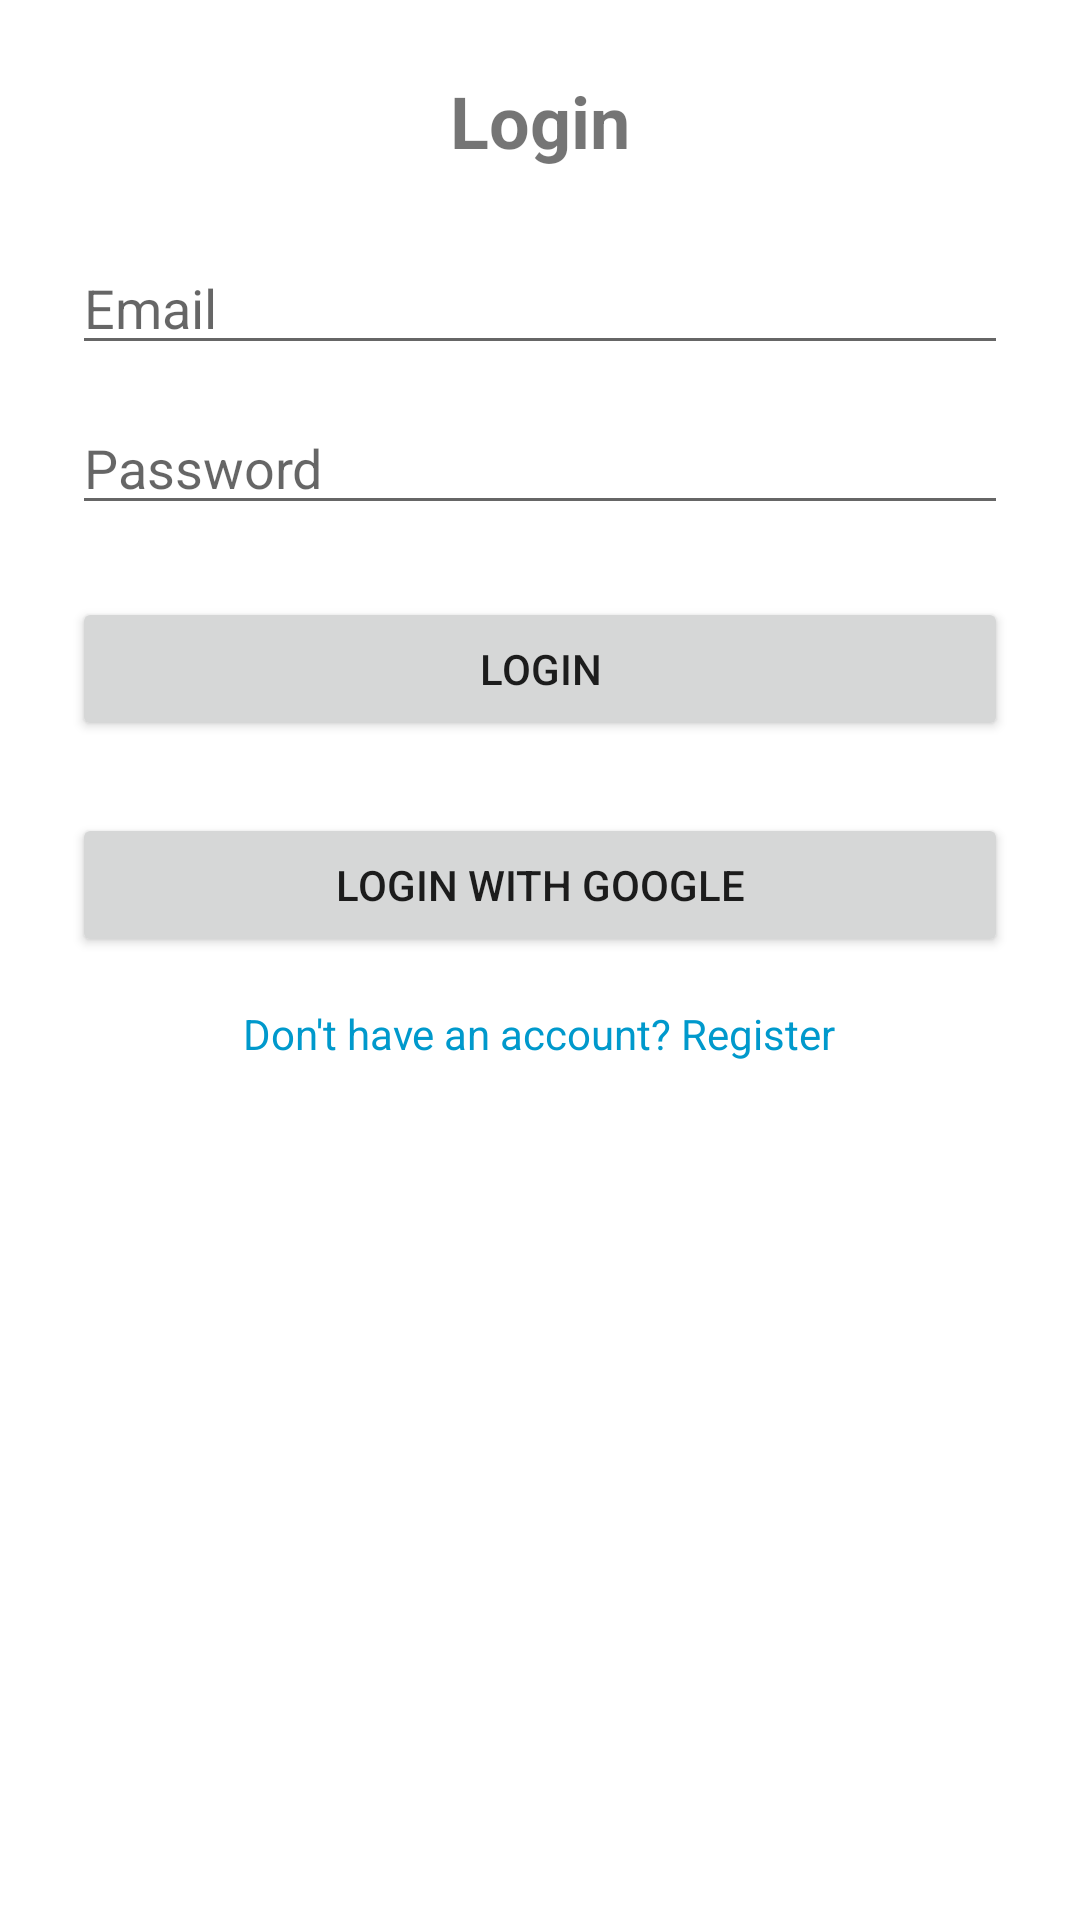

The Android layout XML behind this screen, and the referenced resources:
<!-- AndroidManifest.xml: application theme Theme.AnimalRescue -->
<!-- res/layout/activity_login.xml -->
<?xml version="1.0" encoding="utf-8"?>
<LinearLayout xmlns:android="http://schemas.android.com/apk/res/android"
    android:layout_width="match_parent"
    android:layout_height="match_parent"
    android:padding="24dp"
    android:orientation="vertical"
    android:gravity="center_horizontal">

    <TextView
        android:text="@string/login"
        android:textSize="24sp"
        android:textStyle="bold"
        android:layout_marginBottom="24dp"
        android:layout_width="wrap_content"
        android:layout_height="wrap_content"/>

    <EditText
        android:id="@+id/edit_email"
        android:hint="@string/email"
        android:inputType="textEmailAddress"
        android:layout_width="match_parent"
        android:layout_height="wrap_content" />

    <EditText
        android:id="@+id/edit_password"
        android:hint="@string/password"
        android:inputType="textPassword"
        android:layout_marginTop="12dp"
        android:layout_width="match_parent"
        android:layout_height="wrap_content" />

    <Button
        android:id="@+id/button_login"
        android:text="@string/login"
        android:layout_marginTop="24dp"
        android:layout_width="match_parent"
        android:layout_height="wrap_content" />

    <Button
        android:id="@+id/button_login_google"
        android:text="@string/login_with_google"
        android:layout_marginTop="24dp"
        android:layout_width="match_parent"
        android:layout_height="wrap_content" />

    <TextView
        android:id="@+id/text_register_link"
        android:text="@string/don_t_have_an_account_register"
        android:textColor="@android:color/holo_blue_dark"
        android:layout_marginTop="16dp"
        android:layout_width="wrap_content"
        android:layout_height="wrap_content"/>
</LinearLayout>
<!-- resources referenced by this layout -->
<resources>
  <string name="don_t_have_an_account_register">Don\'t have an account? Register</string>
  <string name="email">Email</string>
  <string name="login">Login</string>
  <string name="login_with_google">Login with Google</string>
  <string name="password">Password</string>
  <style name="Theme.AnimalRescue" parent="Theme.MaterialComponents.DayNight.NoActionBar">
          
          <item name="colorPrimary">@color/purple_500</item>
          <item name="colorPrimaryVariant">@color/purple_700</item>
          <item name="colorOnPrimary">@color/white</item>
          
          <item name="colorSecondary">@color/teal_200</item>
          <item name="colorSecondaryVariant">@color/teal_700</item>
          <item name="colorOnSecondary">@color/black</item>
          
          <item name="android:statusBarColor">?attr/colorPrimaryVariant</item>
          
      </style>
  <!-- not gathered from this repository: default colours our renderer supplied (Android Studio template values) -->
  <color name="purple_500">#FF6200EE</color>
  <color name="purple_700">#FF3700B3</color>
  <color name="teal_200">#FF03DAC5</color>
  <color name="teal_700">#FF018786</color>
  <color name="black">#FF000000</color>
  <color name="white">#FFFFFFFF</color>
</resources>
